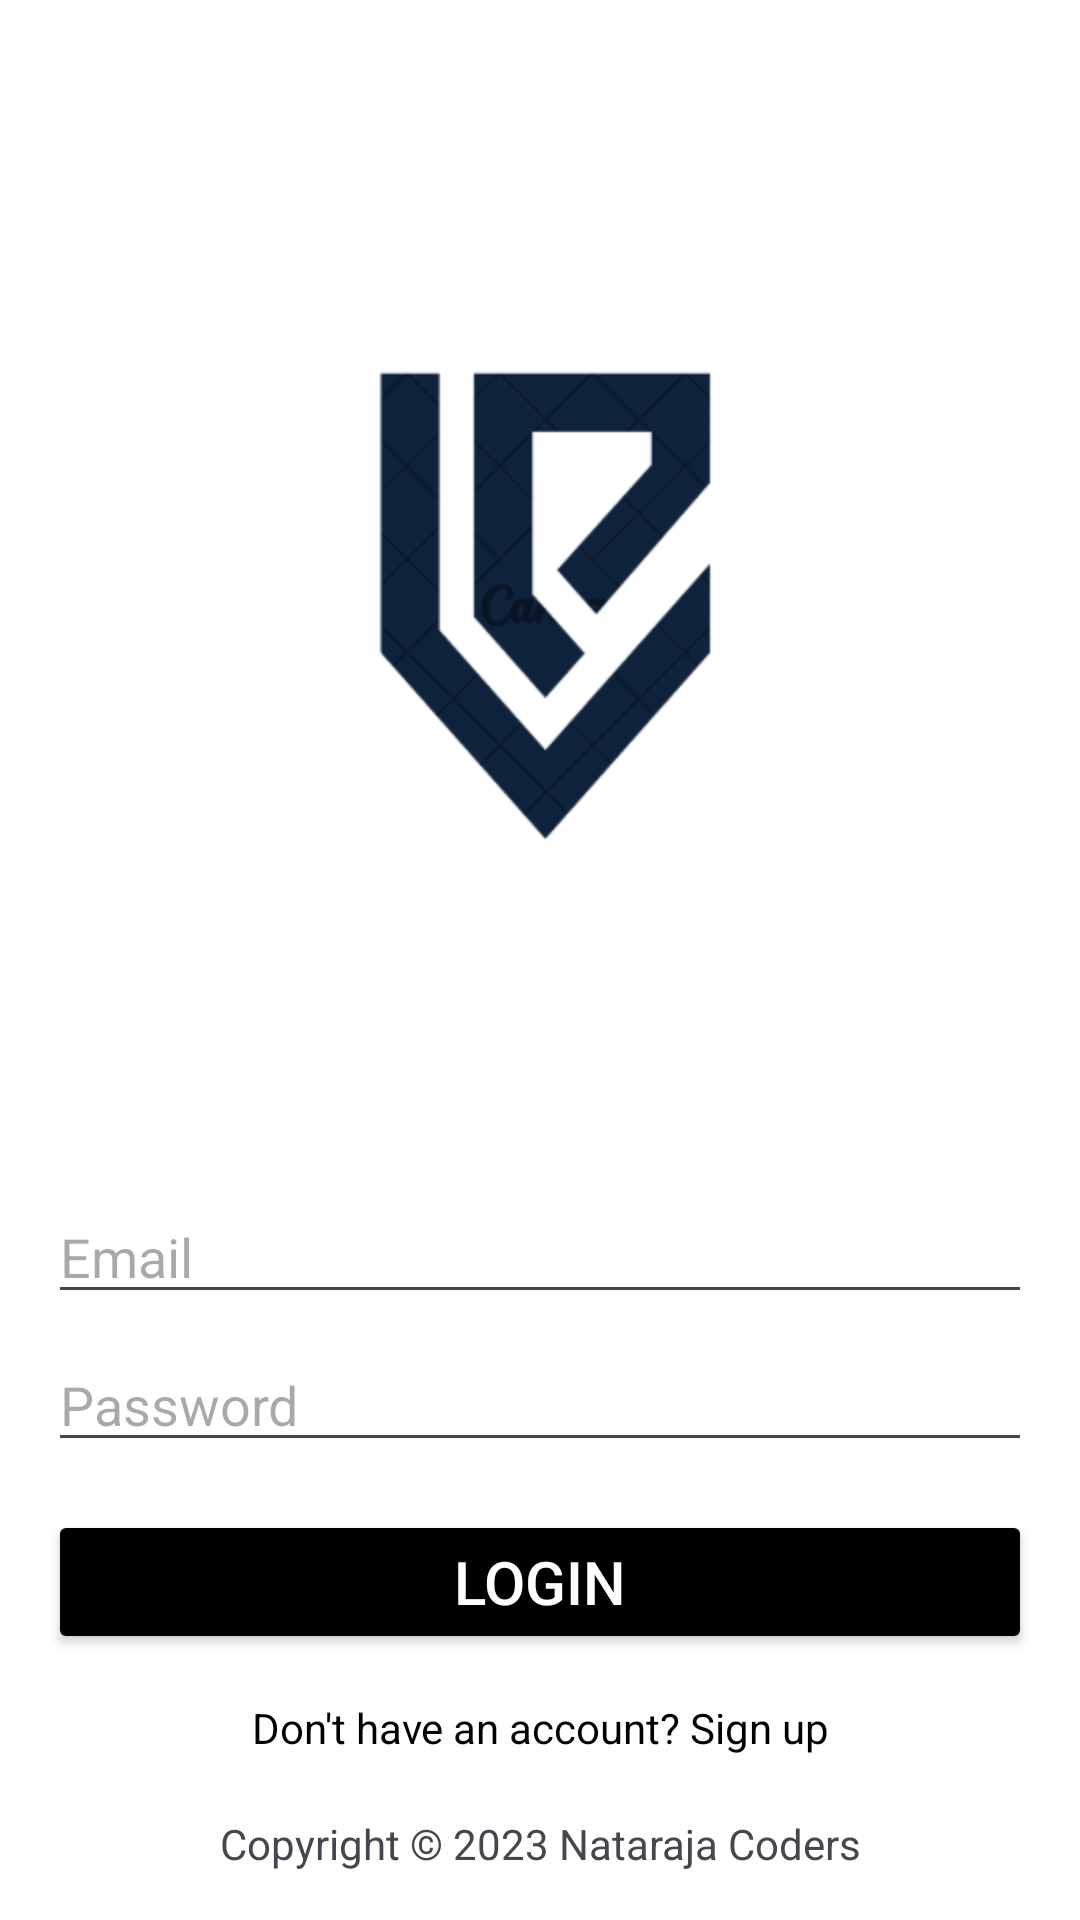

Android layout source for this screen:
<!-- AndroidManifest.xml: application theme Theme.PulseLyric -->
<!-- res/layout/activity_login.xml -->
<?xml version="1.0" encoding="utf-8"?>
<LinearLayout
    xmlns:android="http://schemas.android.com/apk/res/android"
    xmlns:app="http://schemas.android.com/apk/res-auto"
    xmlns:tools="http://schemas.android.com/tools"
    android:layout_width="match_parent"
    android:layout_height="match_parent"
    android:orientation="vertical"
    android:padding="16dp"
    tools:context=".CreateAccount"
    android:background="@color/white">


    <ImageView
        android:layout_width="wrap_content"
        android:layout_height="wrap_content"
        android:layout_gravity="center_horizontal"
        android:src="@mipmap/logo_round"
        android:layout_marginTop="70dp"/>

    <EditText
        android:id="@+id/email"
        android:layout_width="match_parent"
        android:layout_height="wrap_content"
        android:hint="Email"
        android:textColor="@color/black"
        android:inputType="text"
        android:layout_marginTop="100dp"/>

    <EditText
        android:id="@+id/password"
        android:layout_width="match_parent"
        android:layout_height="wrap_content"
        android:hint="Password"
        android:textColor="@color/black"
        android:inputType="textPassword"
        android:layout_marginTop="8dp"/>

    <Button
        android:layout_width="match_parent"
        android:layout_height="wrap_content"
        android:id="@+id/login"
        android:backgroundTint="@color/black"
        android:text="Login"
        android:textSize="20dp"
        android:textColor="@color/white"
        android:layout_marginTop="16dp"/>

    <TextView
        android:id="@+id/createNewAccount"
        android:layout_width="match_parent"
        android:layout_height="wrap_content"
        android:layout_marginTop="15dp"
        android:text="Don't have an account? Sign up"
        android:textColor="@color/black"
        android:textAlignment="center" />

    <androidx.constraintlayout.widget.ConstraintLayout
        android:layout_width="match_parent"
        android:layout_height="match_parent">

        <TextView
            android:layout_width="wrap_content"
            android:layout_height="wrap_content"
            android:gravity="bottom"
            android:text="Copyright © 2023 Nataraja Coders"
            app:layout_constraintBottom_toBottomOf="parent"
            app:layout_constraintEnd_toEndOf="parent"
            app:layout_constraintStart_toStartOf="parent" />

    </androidx.constraintlayout.widget.ConstraintLayout>

</LinearLayout>
<!-- resources referenced by this layout -->
<resources>
  <!-- mipmap logo_round: png bitmap (mipmap-hdpi, 24662 bytes) -->
  <style name="Theme.PulseLyric" parent="Base.Theme.PulseLyric" />
  <style name="Base.Theme.PulseLyric" parent="Theme.Material3.DayNight.NoActionBar">
          
          
      </style>
  <!-- not gathered from this repository: default colours our renderer supplied (Android Studio template values) -->
  <color name="black">#FF000000</color>
  <color name="white">#FFFFFFFF</color>
</resources>
